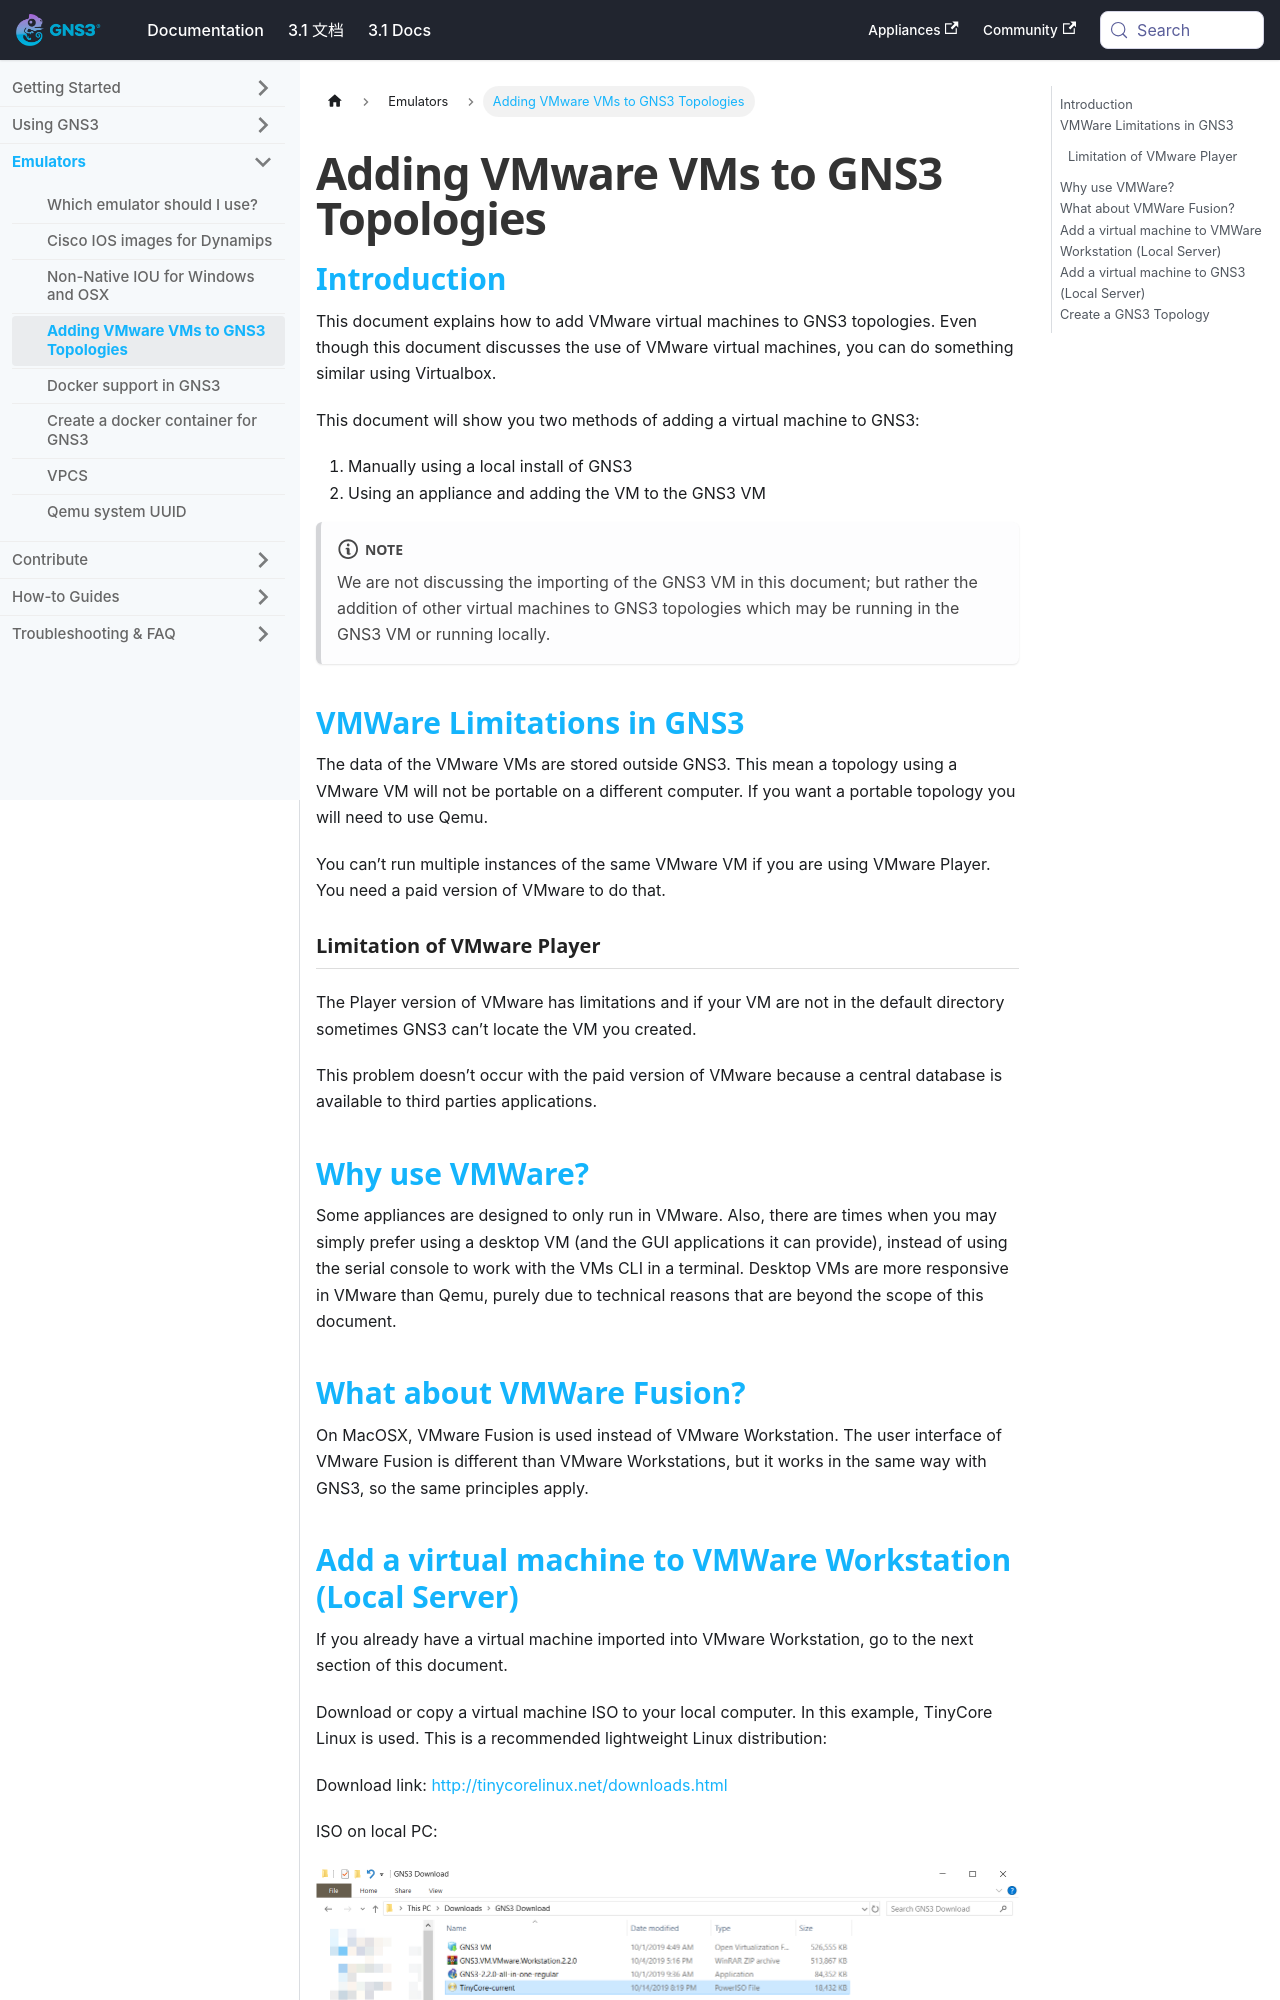

repository: mother/gns3-docs · page: docs/emulators/adding-vmware-vms-to-gns3-topologies.html · generator: docusaurus

---
id: adding-vmware-vms-to-gns3-topologies
title: Adding VMware VMs to GNS3 Topologies
sidebar_label: Adding VMware VMs to GNS3 Topologies
---


## Introduction

This document explains how to add VMware virtual machines to GNS3 topologies. Even though this document discusses the use of VMware virtual machines, you can do something similar using Virtualbox.

This document will show you two methods of adding a virtual machine to GNS3:

1. Manually using a local install of GNS3
2. Using an appliance and adding the VM to the GNS3 VM

:::note
We are not discussing the importing of the GNS3 VM in this document; but rather the addition of other virtual machines to GNS3 topologies which may be running in the GNS3 VM or running locally.
:::
